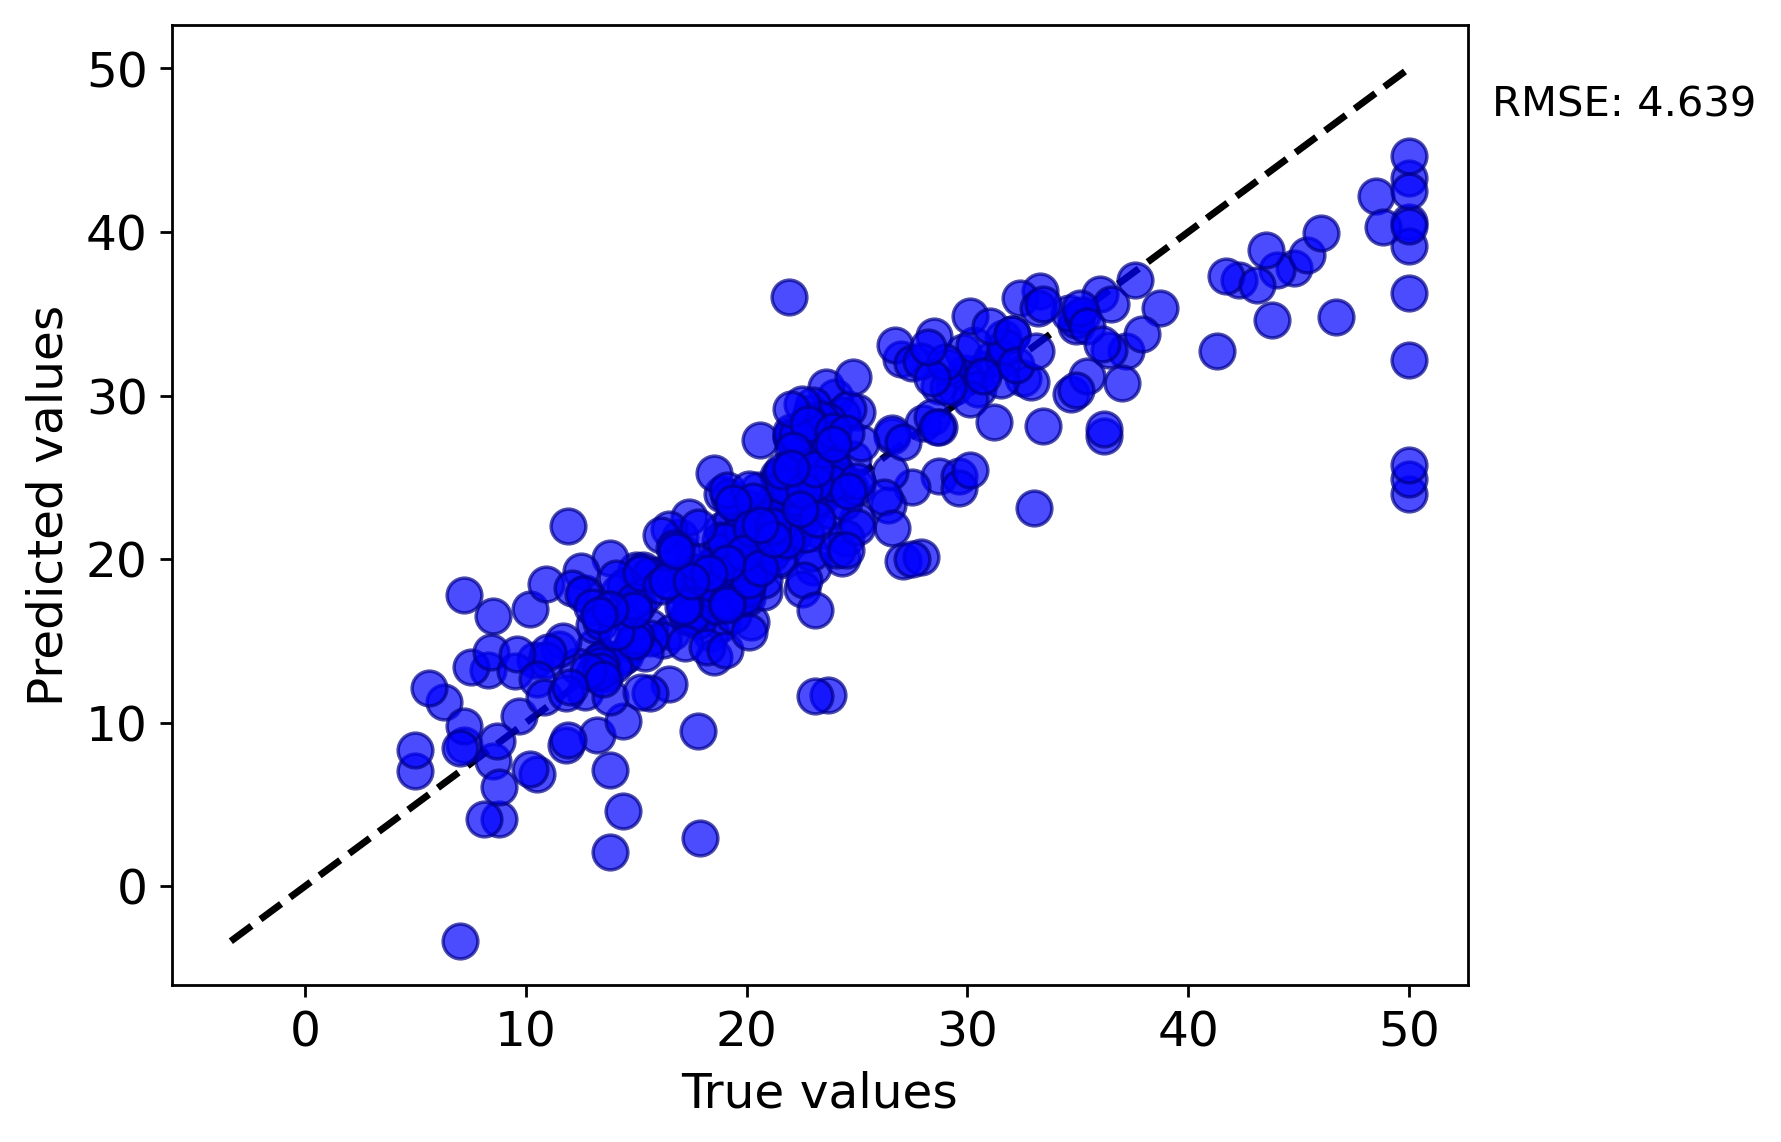

Values plotted in this chart, from the file beside it:
y true, y pred
24.0, 29.88
21.6, 25.01
34.7, 30.09
33.4, 28.15
36.2, 27.54
28.7, 25.09
22.9, 23.14
27.1, 19.9
16.5, 12.37
18.9, 19.2
15.0, 19.3
18.9, 21.77
21.7, 21.07
20.4, 19.31
18.2, 19.16
17.5, 16.95
20.2, 16.15
18.2, 18.41
13.6, 12.97
19.6, 17.74
14.5, 14.13
15.6, 15.82
16.6, 15.56
14.8, 14.81
18.4, 19.41
21.0, 20.64
12.7, 11.85
13.2, 9.245
13.1, 14.6
13.5, 13.96
18.9, 23.97
20.0, 22.55
21.0, 23.12
30.8, 31.59
34.9, 34.22
26.6, 27.5
24.7, 24.36
21.2, 22.93
19.3, 22.24
20.0, 20.64
16.6, 18.48
14.4, 10.12
19.4, 17.59
19.7, 21.6
20.5, 24.19
23.4, 24.11
18.9, 16.1
35.4, 31.22
31.6, 33.51
23.3, 21.69
19.6, 21.27
18.7, 18.28
16.0, 19.02
25.0, 22.39
33.0, 23.13
22.0, 21.23
17.4, 17.83
20.9, 20.96
22.8, 24.36
23.4, 23.84
... 345 more rows
